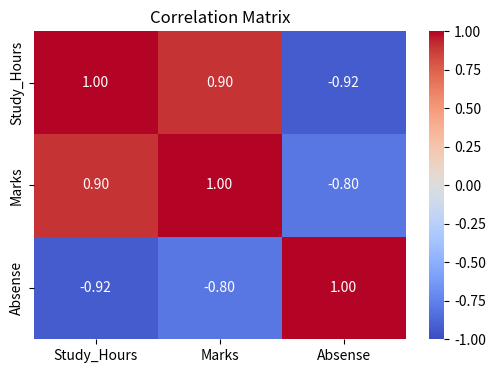

The matplotlib source for this figure:
# import numpy as np
# import pandas as pd
# import matplotlib.pyplot as plt
from scipy import stats
# salaries = [22,28,35,42,38,55,48,60,72,85,30,45,52,65,28,34,41,58,75,90]
# mean = np.mean(salaries)
# median = np.median(salaries)
# mode = stats.mode(salaries,keepdims=True).mode[0]
# print(f'Mean (Average): Rs.{mean:.1f}K')
# print(f'Median (Middle Value): Rs.{median}K')
# print(f'Mode (Most common): Rs.{mode}K')


# std = np.std(salaries)
# var = np.var(salaries)
# rng = max(salaries)-min(salaries)
# q1 = np.percentile(salaries,25)
# q3 = np.percentile(salaries,75)
# iqr = q3-q1

# print(f'Std Deviation: {std:.2f}K (most important spread measure)')
# print(f'IQR:{iqr}K  (Q1={q1}, Q3={q3})')

# lower = q1-1.5*iqr
# upper = q3+1.5*iqr
# outliers = [x for x in salaries if x < lower or x > upper]
# print(f'Outliers: {outliers}')


import numpy as np
import seaborn as sns
import pandas as pd
import matplotlib.pyplot as plt
np.random.seed(42)
study = np.random.uniform(2,10,60)
marks = study * 8 + np.random.normal(0,10,60)
marks = np.clip(marks,30,100)
absent = 10-study + np.random.normal(0,1,60)
df = pd.DataFrame({'Study_Hours':study,'Marks':marks,'Absense':absent})
corr_matrix = df.corr()
print(corr_matrix.round(3))
plt.figure(figsize=(6,4))
sns.heatmap(corr_matrix, annot=True, cmap='coolwarm', vmin=-1, vmax=1, fmt='.2f')
plt.title('Correlation Matrix');plt.show()
r, p_value = stats.pearsonr(study, marks)
print(f'Study-Marks correlation: r ={r:.3f}, p={p_value:.4f}')
print('Interpretaion:','Strong positive' if r>0.7 else 'Moderate' if r>0.4 else 'Weak')
